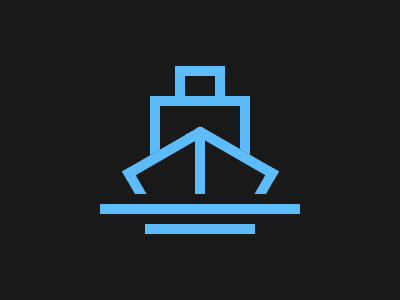

Recreate this image using only HTML and CSS.

<div id="container">
  <div></div>
  <div></div>
  <div></div>
  <div></div>
  <div></div>
  <div></div>
  <div></div>
</div>
<style>
  * {
    box-sizing: border-box;
    margin: 0;
    padding: 0;
  }
  body {
    display: flex;
    justify-content: center;
    align-items: center;
    height: 100vh;
    background: #191919;
  }
  #container {
    position: relative;
    width: 200px;
    height: 168px;
  }
  #container div {
    position: relative;
  }
  #container div:nth-child(1) {
    width: 50px;
    height: 40px;
    border: 10px solid #5DBCF9;
    margin: auto;
    z-index: -4;
  }
  #container div:nth-child(2) {
    top: -10;
    width: 100px;
    height: 100px;
    border: 10px solid #5DBCF9;
    margin: auto;
    z-index: -3;
  }
  #container div:nth-child(3) {
    top: -61;
    left: 31;
    width: 90px;
    height: 60px;
    border-top: 10px solid #5DBCF9;
    border-left: 10px solid #5DBCF9;
    background: #191919;
    transform: rotate(-30deg);
  }
  #container div:nth-child(4) {
    top: -121;
    left: 80;
    width: 90px;
    height: 60px;
    border-top: 10px solid #5DBCF9;
    border-right: 10px solid #5DBCF9;
    background: #191919;
    transform: rotate(30deg);
  }
  #container div:nth-child(5) {
    top: -199;
    width: 10px;
    height: 80px;
    background: #5DBCF9;
    margin: auto;
    border-radius: 50px 50px 0 0;
  }
  #container div:nth-child(5):before {
    position: absolute;
    content: " ";
    top: 5;
    left: -8;
    width: 10px;
    height: 10px;
    background: #5DBCF9;
    transform: rotate(-25deg);
  }
  #container div:nth-child(6) {
    top: -202;
    width: 200px;
    height: 10px;
    outline: 10px solid #191919;
    background: #5DBCF9;
  }
  #container div:nth-child(7) {
    top: -192;
    width: 110px;
    height: 10px;
    background: #5DBCF9;
    margin: auto;
  }
</style>
